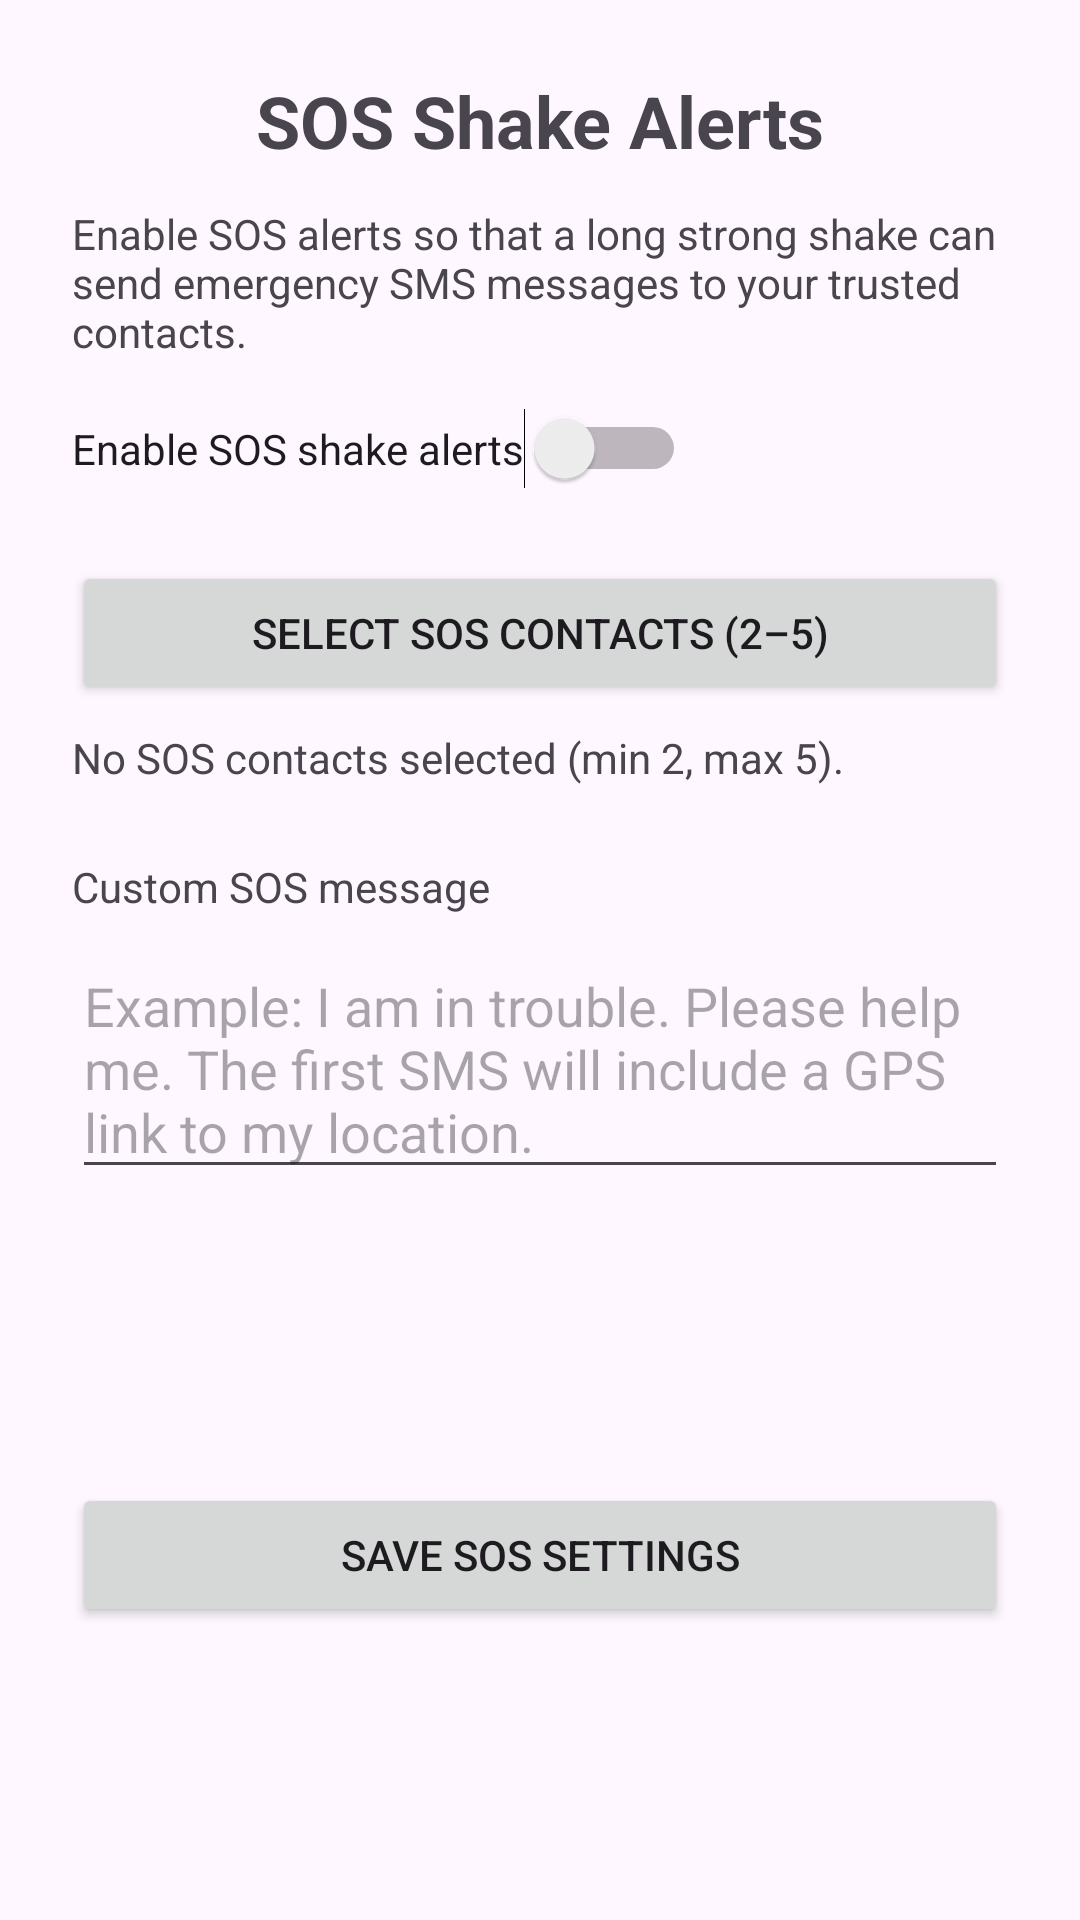

Android layout source for this screen:
<!-- AndroidManifest.xml: application theme Theme.QuickFlipActions -->
<!-- res/layout/activity_sos_settings.xml -->
<?xml version="1.0" encoding="utf-8"?>
<androidx.constraintlayout.widget.ConstraintLayout xmlns:android="http://schemas.android.com/apk/res/android"
    xmlns:app="http://schemas.android.com/apk/res-auto"
    xmlns:tools="http://schemas.android.com/tools"
    android:layout_width="match_parent"
    android:layout_height="match_parent"
    android:padding="24dp"
    tools:context=".ui.SosSettingsActivity">

    <TextView
        android:id="@+id/textTitle"
        android:layout_width="wrap_content"
        android:layout_height="wrap_content"
        android:text="SOS Shake Alerts"
        android:textSize="24sp"
        android:textStyle="bold"
        app:layout_constraintTop_toTopOf="parent"
        app:layout_constraintStart_toStartOf="parent"
        app:layout_constraintEnd_toEndOf="parent" />

    <TextView
        android:id="@+id/textDescription"
        android:layout_width="0dp"
        android:layout_height="wrap_content"
        android:text="Enable SOS alerts so that a long strong shake can send emergency SMS messages to your trusted contacts."
        android:layout_marginTop="12dp"
        app:layout_constraintTop_toBottomOf="@id/textTitle"
        app:layout_constraintStart_toStartOf="parent"
        app:layout_constraintEnd_toEndOf="parent" />

    <Switch
        android:id="@+id/switchEnableSos"
        android:layout_width="wrap_content"
        android:layout_height="wrap_content"
        android:text="Enable SOS shake alerts"
        android:layout_marginTop="16dp"
        app:layout_constraintTop_toBottomOf="@id/textDescription"
        app:layout_constraintStart_toStartOf="parent" />

    <Button
        android:id="@+id/buttonSelectContacts"
        android:layout_width="0dp"
        android:layout_height="wrap_content"
        android:text="Select SOS contacts (2–5)"
        android:layout_marginTop="24dp"
        app:layout_constraintTop_toBottomOf="@id/switchEnableSos"
        app:layout_constraintStart_toStartOf="parent"
        app:layout_constraintEnd_toEndOf="parent" />

    <TextView
        android:id="@+id/textContacts"
        android:layout_width="0dp"
        android:layout_height="wrap_content"
        android:layout_marginTop="8dp"
        android:text="No SOS contacts selected (min 2, max 5)."
        app:layout_constraintTop_toBottomOf="@id/buttonSelectContacts"
        app:layout_constraintStart_toStartOf="parent"
        app:layout_constraintEnd_toEndOf="parent" />

    <TextView
        android:id="@+id/textMessageLabel"
        android:layout_width="wrap_content"
        android:layout_height="wrap_content"
        android:text="Custom SOS message"
        android:layout_marginTop="24dp"
        app:layout_constraintTop_toBottomOf="@id/textContacts"
        app:layout_constraintStart_toStartOf="parent" />

    <EditText
        android:id="@+id/editMessage"
        android:layout_width="0dp"
        android:layout_height="wrap_content"
        android:inputType="textMultiLine"
        android:minLines="3"
        android:gravity="top|start"
        android:hint="Example: I am in trouble. Please help me. The first SMS will include a GPS link to my location."
        android:layout_marginTop="8dp"
        app:layout_constraintTop_toBottomOf="@id/textMessageLabel"
        app:layout_constraintStart_toStartOf="parent"
        app:layout_constraintEnd_toEndOf="parent" />

    <Button
        android:id="@+id/buttonSaveSos"
        android:layout_width="0dp"
        android:layout_height="wrap_content"
        android:text="Save SOS settings"
        android:layout_marginTop="24dp"
        app:layout_constraintTop_toBottomOf="@id/editMessage"
        app:layout_constraintStart_toStartOf="parent"
        app:layout_constraintEnd_toEndOf="parent"
        app:layout_constraintBottom_toBottomOf="parent" />

</androidx.constraintlayout.widget.ConstraintLayout>
<!-- resources referenced by this layout -->
<resources>
  <style name="Theme.QuickFlipActions" parent="Base.Theme.QuickFlipActions" />
  <style name="Base.Theme.QuickFlipActions" parent="Theme.Material3.DayNight">
          
          
      </style>
</resources>
